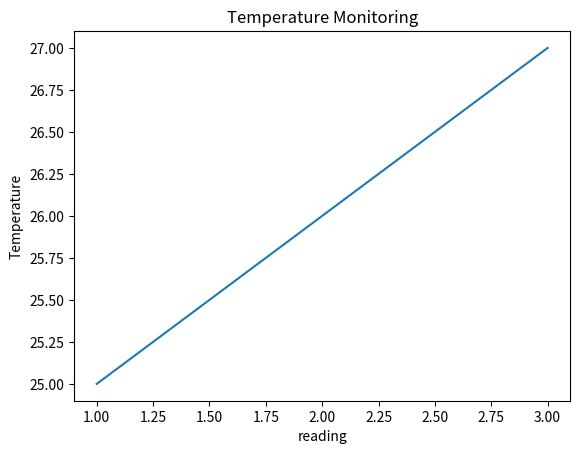
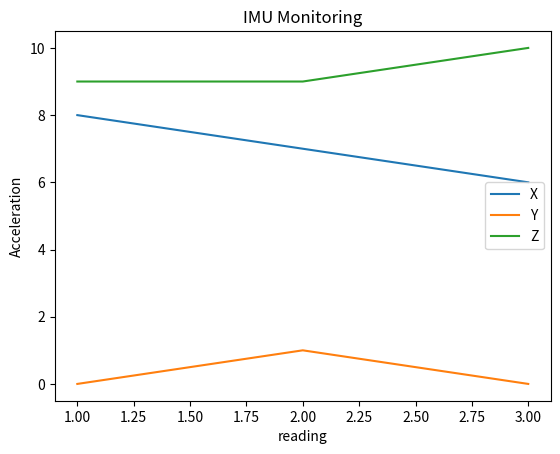

Write the Python code that produced these figures, in order.
import matplotlib.pyplot as plt
import csv
data="""Temperature: 25
X: 8
Y: 0
Z: 9
Temperature: 26
X: 7
Y: 1
Z: 9
Temperature: 27
X: 6
Y: 0
Z: 10"""
lines=data.splitlines()
temperature=[]
x=[]
y=[]
z=[]
for line in lines:
    parts=line.split(":")
    value=int(parts[1])
    if(parts[0]=="Temperature"):
        temperature.append(value)
    elif(parts[0]=="X"):
        x.append(value)
    elif(parts[0]=="Y"):
        y.append(value)
    elif(parts[0]=="Z"):
        z.append(value)
reading=[1,2,3]
plt.figure()
plt.plot(reading,temperature)
plt.xlabel("reading")
plt.ylabel("Temperature")
plt.title("Temperature Monitoring")
plt.show()
plt.figure()
plt.plot(reading,x,label="X")
plt.plot(reading,y,label="Y")
plt.plot(reading,z,label="Z")
plt.xlabel("reading")
plt.ylabel("Acceleration")
plt.title("IMU Monitoring")
plt.legend()
plt.show()
with open("Sensor_Data.csv","w",newline="") as file:
    writer=csv.writer(file)
    writer.writerow(["Reading","Temperature","X","Y","Z"])
    for i in range(len(temperature)):
        writer.writerow([
            i+1,
            temperature[i],
            x[i],
            y[i],
            z[i]
        ])
